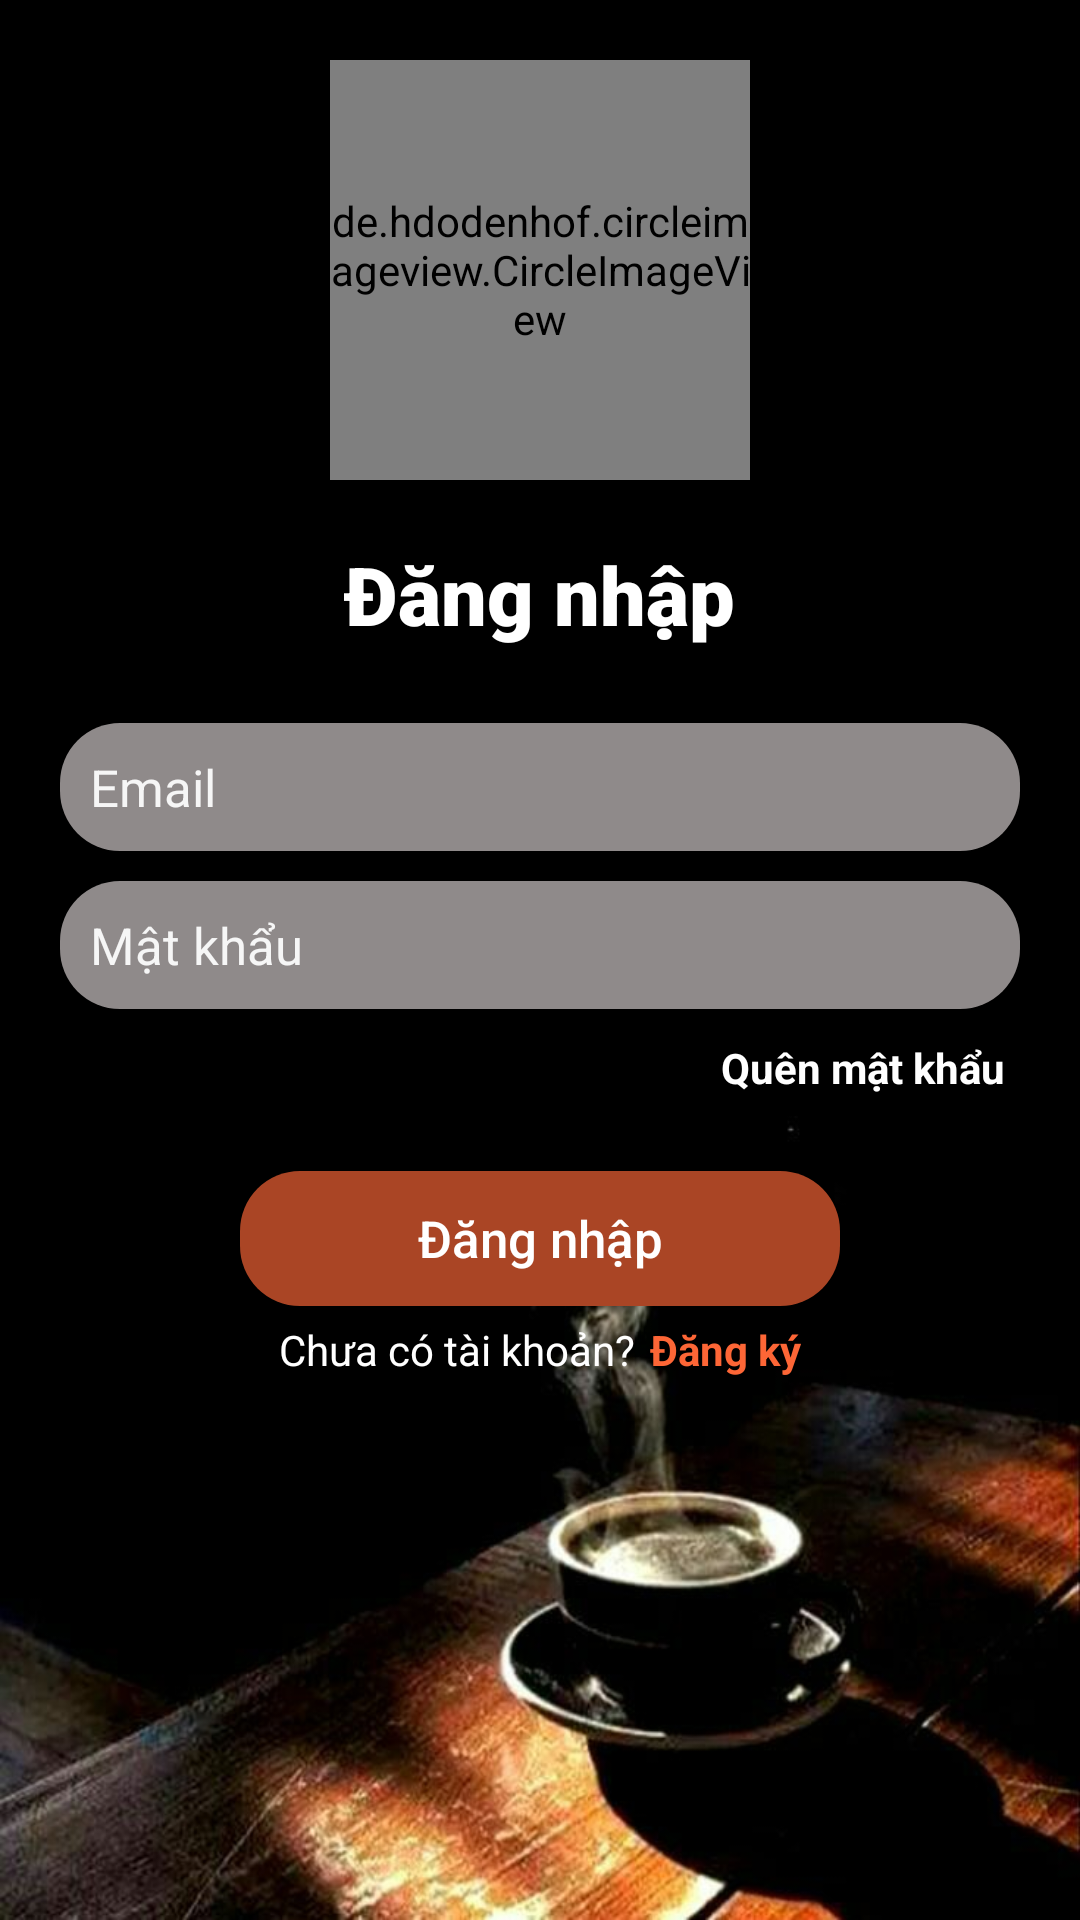

Produce the Android XML layout that renders to this screen, including the resource entries it uses.
<!-- AndroidManifest.xml: application theme Theme.Coffee -->
<!-- res/layout/activity_login.xml -->
<?xml version="1.0" encoding="utf-8"?>
<RelativeLayout xmlns:android="http://schemas.android.com/apk/res/android"
    xmlns:app="http://schemas.android.com/apk/res-auto"
    xmlns:tools="http://schemas.android.com/tools"
    android:layout_width="match_parent"
    android:layout_height="match_parent"
    tools:context=".activity.LoginActivity"
    android:background="@drawable/img_7">
    <LinearLayout
        android:id="@+id/layout_login"
        android:orientation="vertical"
        android:layout_width="match_parent"
        android:layout_centerHorizontal="true"
        android:layout_height="wrap_content"
        android:gravity="center">
        <de.hdodenhof.circleimageview.CircleImageView
            android:id="@+id/logo_login"
            android:layout_width="140dp"
            android:layout_height="140dp"
            android:layout_marginTop="20dp"
            android:src="@drawable/login_logo"
            app:civ_border_color="#F14E4E"
            app:civ_border_width="1dp" />
        <TextView
            android:layout_width="wrap_content"
            android:layout_height="wrap_content"
            android:layout_marginTop="20dp"
            android:layout_gravity="center"
            android:fontFamily="sans-serif-black"
            android:text="Đăng nhập"
            android:textColor="@color/white"
            android:textSize="27sp"
            android:textStyle="bold" />
       <EditText
           android:id="@+id/etEmailLogin"
           android:inputType="textEmailAddress"
           android:textSize="17sp"
           android:padding="10dp"
           android:layout_marginTop="25dp"
           android:layout_marginStart="20dp"
           android:layout_marginEnd="20dp"
           android:background="@drawable/edit_text_custom"
           android:hint="@string/emailHint"
           android:textColorHint="#F6F6F6"
           android:textColor="@color/white"
           android:layout_width="match_parent"
           android:layout_height="wrap_content"/>
        <EditText
            android:id="@+id/etPasswordLogin"
            android:inputType="textPassword"
            android:textSize="17sp"
            android:padding="10dp"
            android:layout_marginTop="10sp"
            android:layout_marginStart="20dp"
            android:layout_marginEnd="20dp"
            android:background="@drawable/edit_text_custom"
            android:hint="@string/password"
            android:textColorHint="#F6F6F6"
            android:textColor="@color/white"
            android:layout_width="match_parent"
            android:layout_height="wrap_content"/>
    </LinearLayout>
    <RelativeLayout
        android:layout_below="@id/layout_login"
        android:id="@+id/layout_forgotPass"
        android:orientation="horizontal"
        android:layout_width="match_parent"
        android:layout_marginTop="10dp"
        android:layout_marginStart="20dp"
        android:layout_marginEnd="20dp"
        android:layout_height="wrap_content">
        <TextView

            android:layout_width="wrap_content"
            android:layout_height="wrap_content"
            android:layout_alignParentEnd="true"
            android:layout_centerVertical="true"
            android:layout_marginEnd="5dp"
            android:text="@string/forgotPassword"
            android:textColor="@color/white"
            android:textStyle="bold" />
    </RelativeLayout>

    <androidx.appcompat.widget.AppCompatButton
        android:id="@+id/btLogin"
        android:layout_width="200dp"
        android:layout_height="45dp"
        android:layout_below="@id/layout_forgotPass"
        android:layout_centerHorizontal="true"
        android:layout_marginTop="25dp"
        android:background="@drawable/button_custom3"
        android:text="@string/Login"
        android:textAllCaps="false"
        android:textColor="@color/white"
        android:textSize="17sp" />
    <LinearLayout
        android:layout_below="@id/btLogin"
        android:orientation="horizontal"
        android:layout_width="wrap_content"
        android:layout_height="wrap_content"
        android:layout_centerHorizontal="true"
        android:layout_marginTop="5dp">
        <TextView
            android:text="Chưa có tài khoản?"
            android:textColor="@color/white"
            android:layout_width="wrap_content"
            android:layout_height="wrap_content"/>
        <TextView
            android:id="@+id/tvRegister"
            android:text="Đăng ký"
            android:textStyle="bold"
            android:textColor="@color/light_brown"
            android:layout_marginStart="5dp"
            android:layout_width="wrap_content"
            android:layout_height="wrap_content"/>

    </LinearLayout>


</RelativeLayout>
<!-- resources referenced by this layout -->
<resources>
  <color name="light_brown">#FD6636</color>
  <color name="white">#FFFFFFFF</color>
  <!-- drawable button_custom3 (drawable) -->
  <?xml version="1.0" encoding="utf-8"?>
  <shape xmlns:android="http://schemas.android.com/apk/res/android"
      android:shape="rectangle">
      <corners android:radius="20dp"/>
      <solid android:color="@color/dark_brown"/>
  
  </shape>
  <!-- drawable edit_text_custom (drawable) -->
  <?xml version="1.0" encoding="utf-8"?>
  <shape xmlns:android="http://schemas.android.com/apk/res/android"
      android:shape="rectangle">
      <corners android:radius="20dp"/>
          <solid android:color="#8F8A8A"/>
  
  </shape>
  <!-- drawable img_7: png bitmap (drawable, 357738 bytes) -->
  <!-- drawable login_logo: png bitmap (drawable, 122352 bytes) -->
  <string name="Login">Đăng nhập</string>
  <string name="emailHint">Email</string>
  <string name="forgotPassword">Quên mật khẩu</string>
  <string name="password">Mật khẩu</string>
  <style name="Theme.Coffee" parent="Theme.MaterialComponents.DayNight.NoActionBar">
          
          <item name="colorPrimary">@color/light_brown</item>
          <item name="colorPrimaryVariant">@color/black</item>
          <item name="colorOnPrimary">@color/dark_grey</item>
          
          <item name="colorSecondary">@color/dark_grey</item>
          <item name="colorSecondaryVariant">@color/teal_700</item>
          <item name="colorOnSecondary">@color/light_brown</item>
          
          <item name="android:statusBarColor" tools:targetApi="l">?attr/colorPrimaryVariant</item>
          
      </style>
  <color name="dark_brown">#AA4525</color>
  <color name="black">#FF000000</color>
  <color name="dark_grey">#686868</color>
  <color name="teal_700">#FF018786</color>
</resources>
